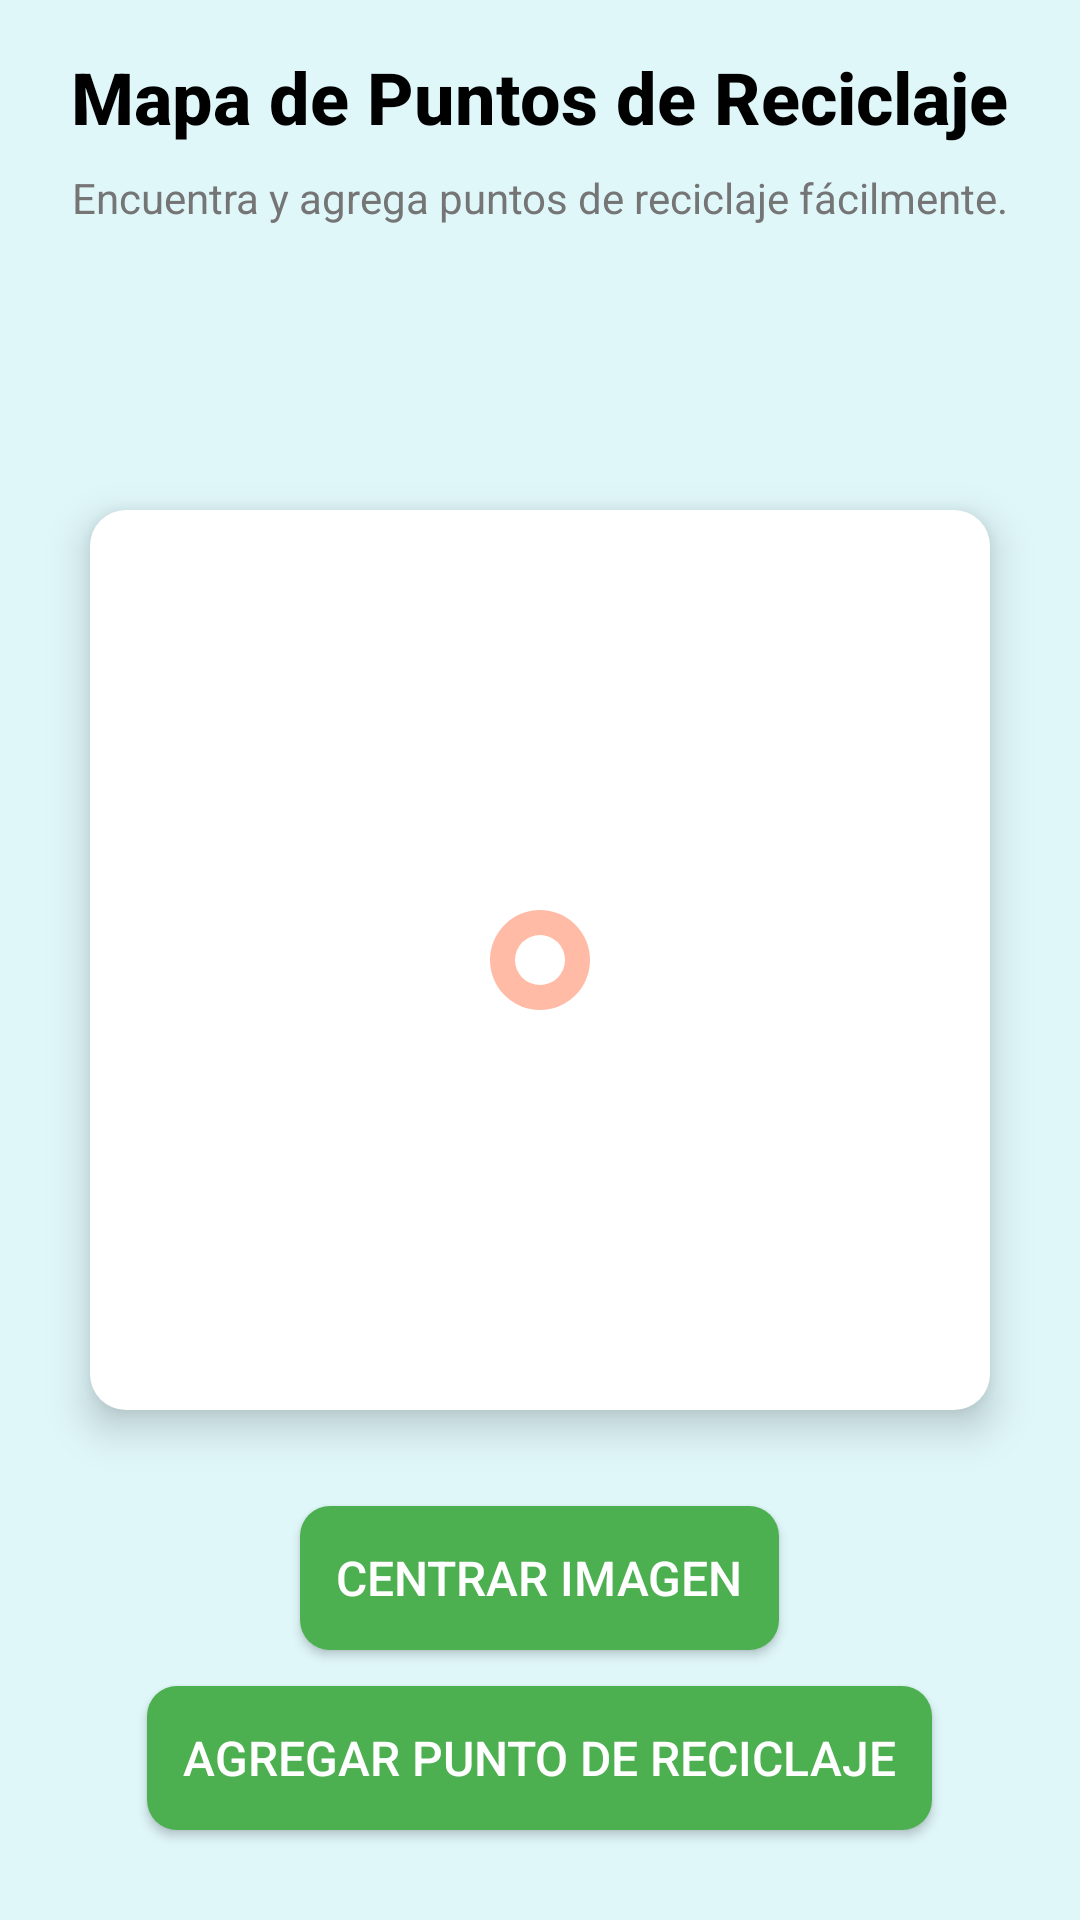

Produce the Android XML layout that renders to this screen, including the resource entries it uses.
<!-- AndroidManifest.xml: application theme Theme.MaterialComponents.DayNight.DarkActionBar -->
<!-- res/layout/actividad_mapa.xml -->
<RelativeLayout xmlns:android="http://schemas.android.com/apk/res/android"
    android:layout_width="match_parent"
    android:layout_height="match_parent"
    android:background="#E0F7FA">

    
    <TextView
        android:id="@+id/map_title"
        android:layout_width="wrap_content"
        android:layout_height="wrap_content"
        android:text="Mapa de Puntos de Reciclaje"
        android:textSize="24sp"
        android:textColor="#000000"
        android:layout_marginTop="16dp"
        android:layout_centerHorizontal="true"
        android:textStyle="bold"
        android:fontFamily="sans-serif-medium" />

    
    <TextView
        android:id="@+id/map_subtitle"
        android:layout_width="wrap_content"
        android:layout_height="wrap_content"
        android:text="Encuentra y agrega puntos de reciclaje fácilmente."
        android:textSize="14sp"
        android:textColor="#757575"
        android:layout_below="@id/map_title"
        android:layout_centerHorizontal="true"
        android:layout_marginTop="8dp"
        android:fontFamily="sans-serif" />


    
    <FrameLayout
        android:id="@+id/map_container"
        android:layout_width="300dp"
        android:layout_height="300dp"
        android:layout_centerInParent="true"
        android:background="@drawable/map_container_background"
        android:elevation="8dp"
        android:layout_margin="16dp"
        android:clipChildren="true">

        
        <ImageView
            android:id="@+id/map_image"
            android:layout_width="wrap_content"
            android:layout_height="wrap_content"
            android:scaleType="matrix"
            android:src="@drawable/mapa_madrid" />

        
        <ImageView
            android:id="@+id/cursor_image"
            android:layout_width="40dp"
            android:layout_height="40dp"
            android:src="@drawable/ic_cursor"
            android:alpha="0.5"
            android:layout_gravity="center" />

    </FrameLayout>

    
    <Button
        android:id="@+id/center_button"
        android:layout_width="wrap_content"
        android:layout_height="wrap_content"
        android:layout_below="@id/map_container"
        android:layout_centerHorizontal="true"
        android:text="Centrar Imagen"
        android:background="@drawable/button_background"
        android:textColor="@drawable/button_text_color"
        android:padding="12dp"
        android:layout_marginTop="16dp"
        android:textSize="16sp"
        android:fontFamily="sans-serif-medium" />

    
    <Button
        android:id="@+id/add_recycle_button"
        android:layout_width="wrap_content"
        android:layout_height="wrap_content"
        android:layout_below="@id/center_button"
        android:layout_centerHorizontal="true"
        android:text="Agregar Punto de Reciclaje"
        android:background="@drawable/button_background"
        android:textColor="@drawable/button_text_color"
        android:padding="12dp"
        android:layout_marginTop="12dp"
        android:textSize="16sp"
        android:fontFamily="sans-serif-medium" />
</RelativeLayout>
<!-- resources referenced by this layout -->
<resources>
  <!-- drawable button_background (drawable) -->
  <selector xmlns:android="http://schemas.android.com/apk/res/android">
      <item android:state_pressed="true">
          <shape android:shape="rectangle">
              <solid android:color="#388E3C" /> 
              <corners android:radius="10dp" />
              <padding android:left="12dp" android:top="12dp" android:right="12dp" android:bottom="12dp"/>
          </shape>
      </item>
      <item>
          <shape android:shape="rectangle">
              <solid android:color="#4CAF50" /> 
              <corners android:radius="10dp" />
              <padding android:left="12dp" android:top="12dp" android:right="12dp" android:bottom="12dp"/>
          </shape>
      </item>
  </selector>
  <!-- drawable button_text_color (drawable) -->
  <selector xmlns:android="http://schemas.android.com/apk/res/android">
      <item android:state_pressed="true" android:color="#FFFFFF" />
      <item android:color="#FFFFFF" /> 
  </selector>
  <!-- drawable ic_cursor (drawable) -->
  <vector xmlns:android="http://schemas.android.com/apk/res/android"
      android:width="24dp"
      android:height="24dp"
      android:viewportWidth="24"
      android:viewportHeight="24">
      
      <path
          android:fillColor="#FF5722"
          android:fillAlpha="0.8"
          android:pathData="M12,2a10,10 0 1,1 -10,10a10,10 0 0,1 10,-10z"/>
      
      <path
          android:fillColor="#FFFFFF"
          android:pathData="M12,7a5,5 0 1,1 -5,5a5,5 0 0,1 5,-5z"/>
  </vector>
  <!-- drawable map_container_background (drawable) -->
  <shape xmlns:android="http://schemas.android.com/apk/res/android">
      <solid android:color="#FFFFFF" /> 
      <corners android:radius="12dp" /> 
      <padding android:left="4dp" android:top="4dp" android:right="4dp" android:bottom="4dp" />
      <shadow android:radius="4dp" android:color="#77000000" /> 
  </shape>
</resources>
